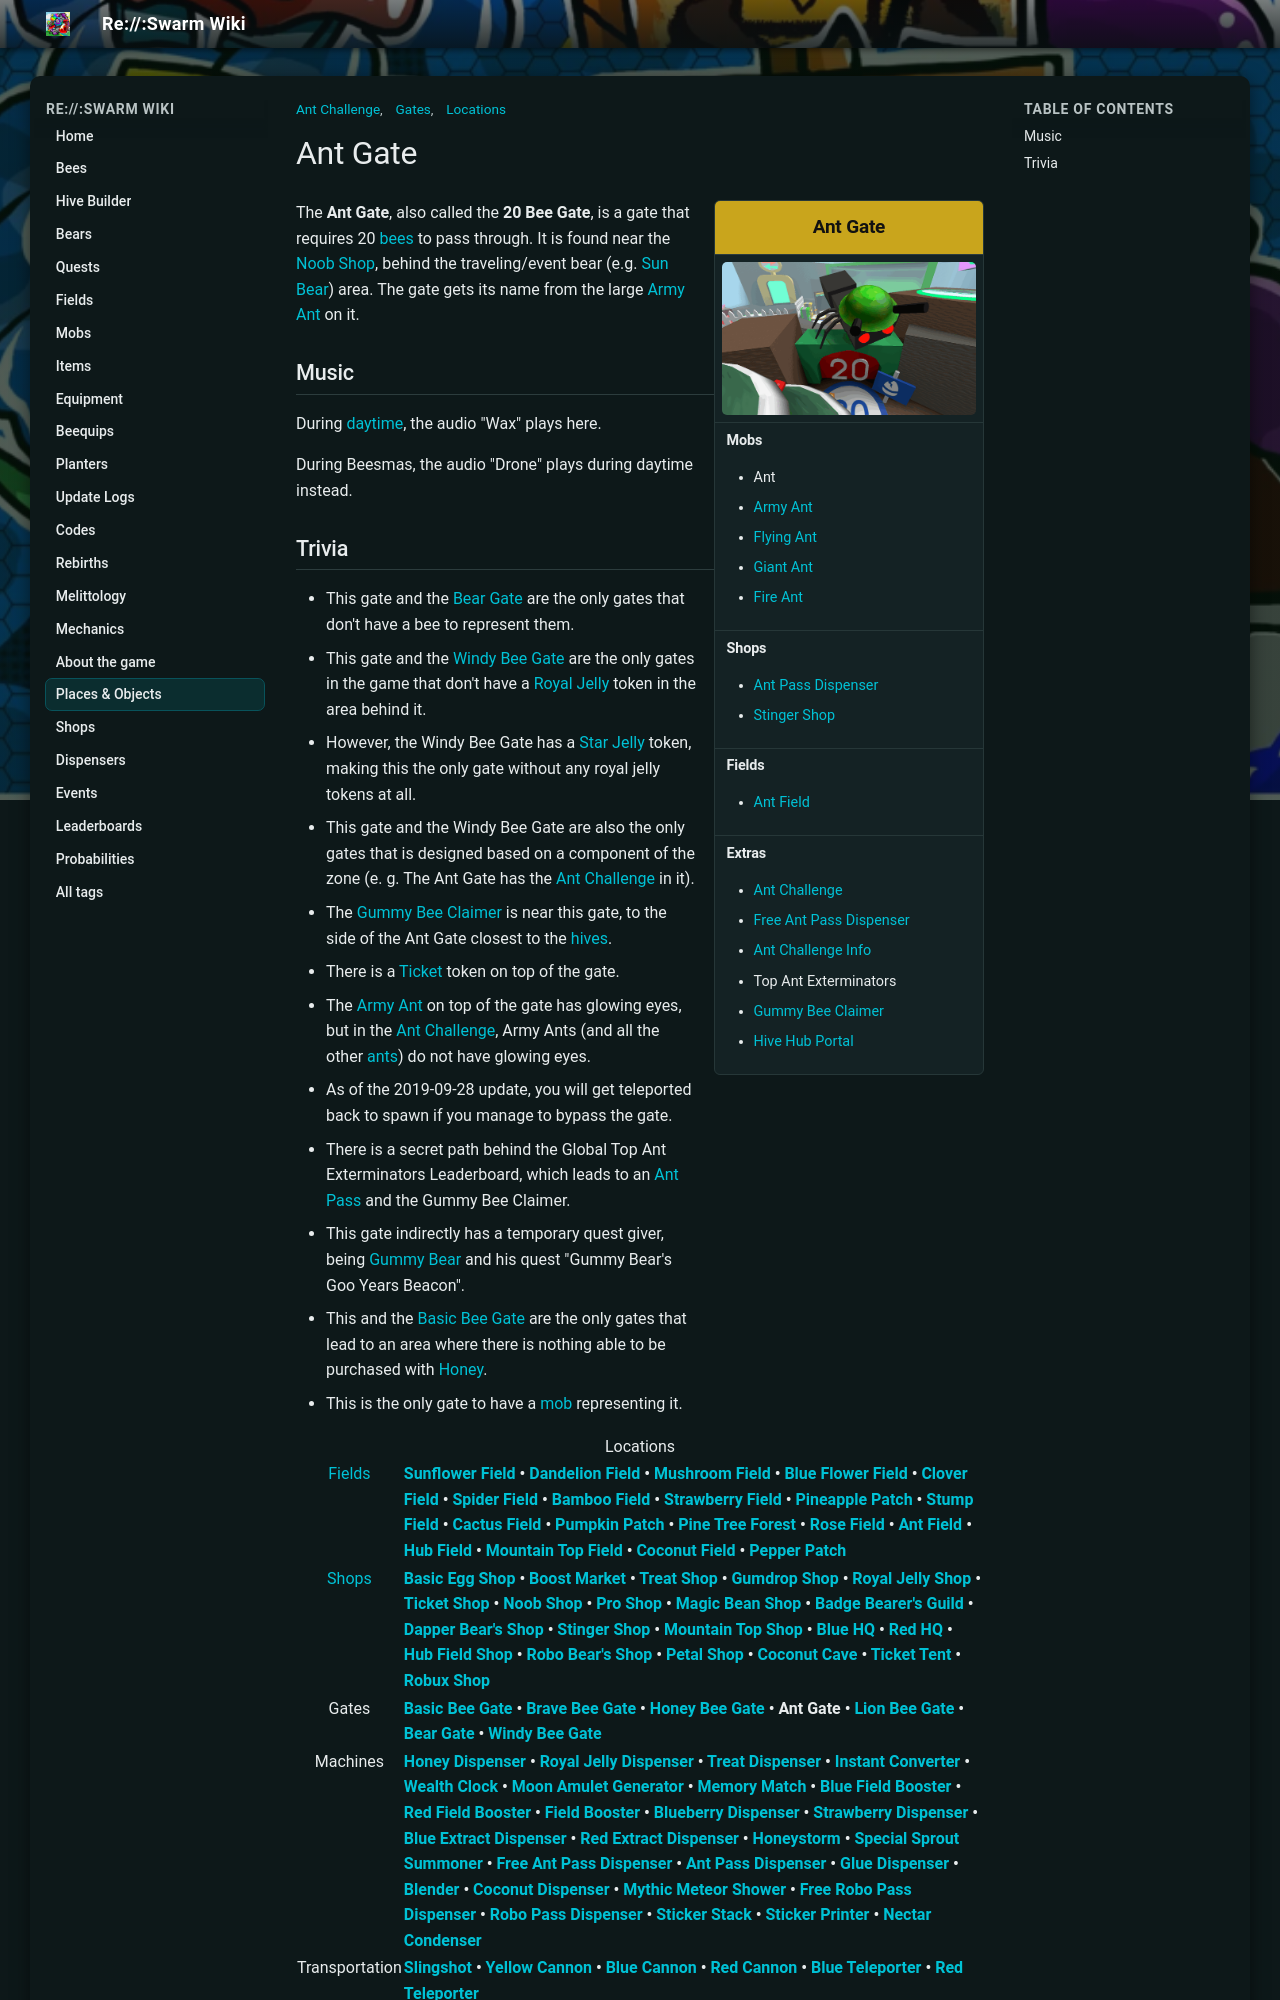

repository: JoaoFranciscoFE/reswarm-wiki · page: ant-gate.html · generator: mkdocs

---
title: "Ant Gate"
tags: ["Locations", "Gates", "Ant Challenge"]
---

# Ant Gate

<aside class="portable-infobox pi-background pi-border-color pi-theme-wikia pi-layout-default" role="region">
<h2 class="pi-item pi-item-spacing pi-title pi-secondary-background" data-source="title1">Ant Gate</h2>
<figure class="pi-item pi-image pi-photo"><img alt="Ant Gate" src="img/places/Ant_Gate.png" width="640" height="385"/></figure>
<div class="pi-item pi-data pi-item-spacing pi-border-color" data-source="mobs">
<h3 class="pi-data-label pi-secondary-font">Mobs</h3>
<div class="pi-data-value pi-font"><ul><li>Ant</li><li><a href="army-ant.html">Army Ant</a></li><li><a href="flying-ant.html">Flying Ant</a></li><li><a href="giant-ant.html">Giant Ant</a></li><li><a href="fire-ant.html">Fire Ant</a></li></ul></div>
</div>
<div class="pi-item pi-data pi-item-spacing pi-border-color" data-source="shops">
<h3 class="pi-data-label pi-secondary-font">Shops</h3>
<div class="pi-data-value pi-font"><ul><li><a href="ant-pass-dispenser.html">Ant Pass Dispenser</a></li><li><a href="stinger-shop.html">Stinger Shop</a></li></ul></div>
</div>
<div class="pi-item pi-data pi-item-spacing pi-border-color" data-source="fields">
<h3 class="pi-data-label pi-secondary-font">Fields</h3>
<div class="pi-data-value pi-font"><ul><li><a href="ant-field.html">Ant Field</a></li></ul></div>
</div>
<div class="pi-item pi-data pi-item-spacing pi-border-color" data-source="extras">
<h3 class="pi-data-label pi-secondary-font">Extras</h3>
<div class="pi-data-value pi-font"><ul><li><a href="ant-challenge.html">Ant Challenge</a></li><li><a href="free-ant-pass-dispenser.html">Free Ant Pass Dispenser</a></li><li><a href="ant-challenge-info.html">Ant Challenge Info</a></li><li>Top Ant Exterminators</li><li><a href="gummy-bee-egg-claim.html">Gummy Bee Claimer</a></li><li><a href="hive-hub.html">Hive Hub Portal</a></li></ul></div>
</div>
</aside>

The **Ant Gate**, also called the **20 Bee Gate**, is a gate that requires 20 [bees](bees.md) to pass through. It is found near the [Noob Shop](noob-shop.md), behind the traveling/event bear (e.g. [Sun Bear](sun-bear.md)) area. The gate gets its name from the large [Army Ant](army-ant.md) on it.

## Music

During [daytime](day-night-cycle.md), the audio "Wax" plays here.

During Beesmas, the audio "Drone" plays during daytime instead.
